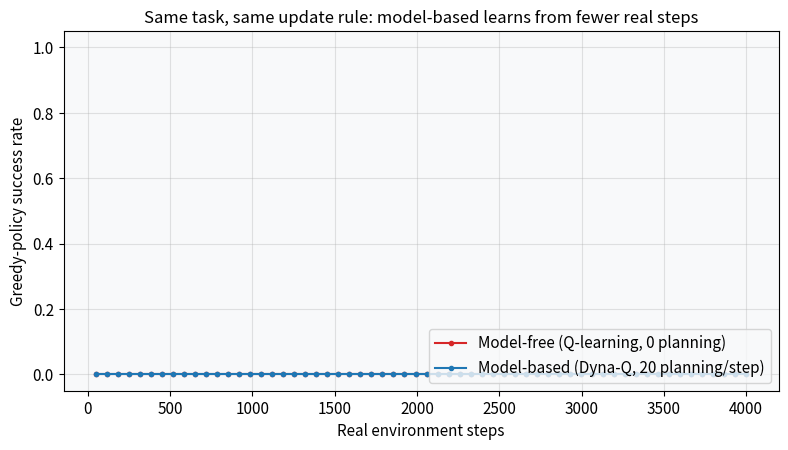
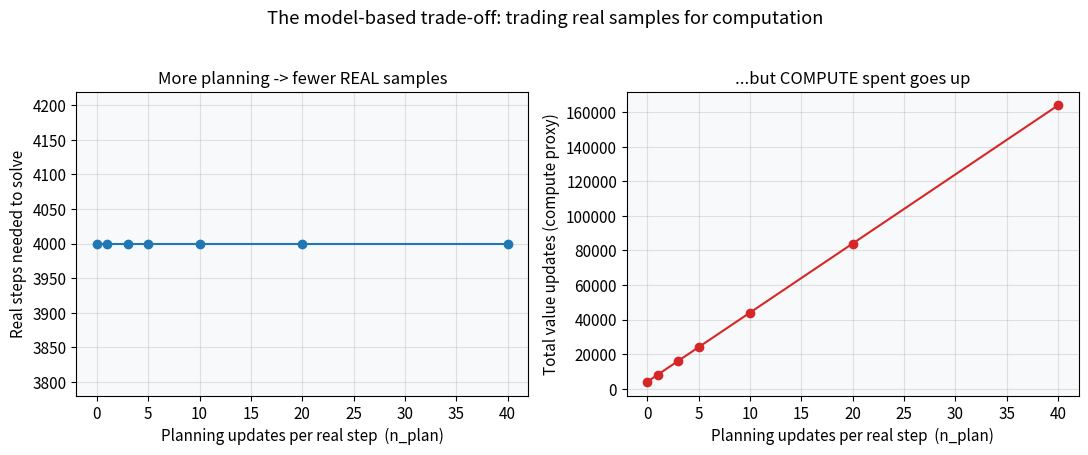
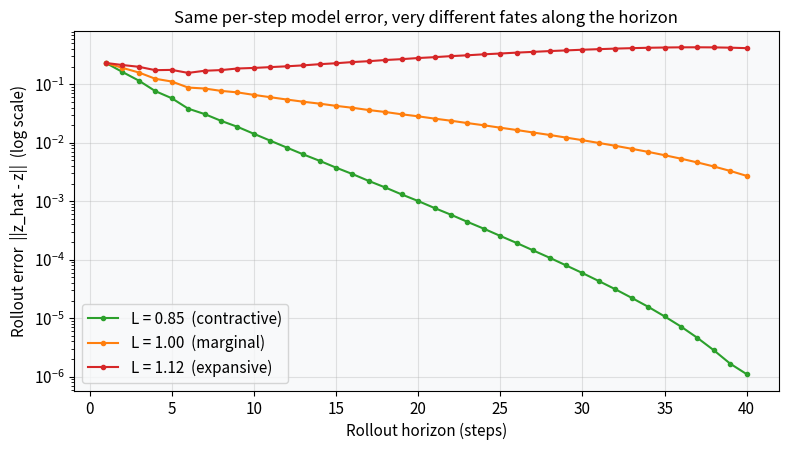
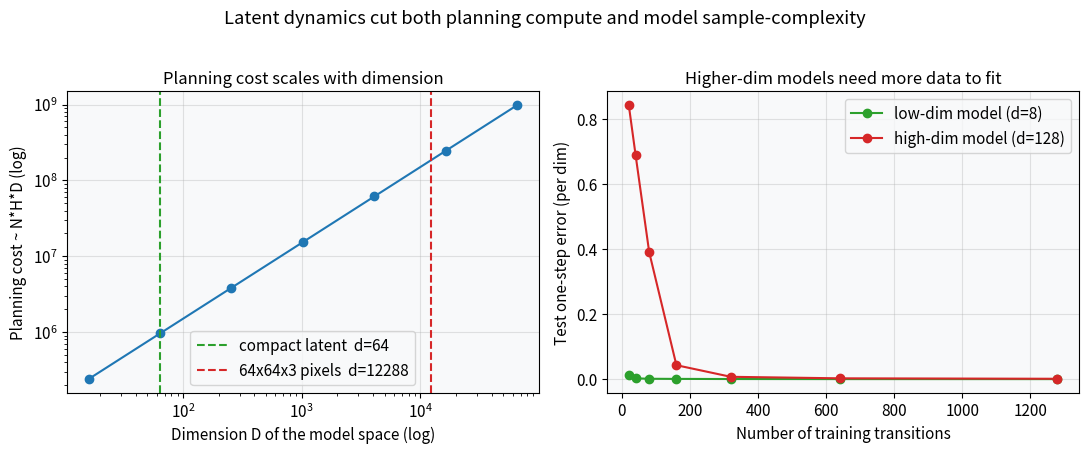

Here is the Python script that generated these plots, in order:
import numpy as np
import matplotlib.pyplot as plt
import warnings
warnings.filterwarnings('ignore')

np.random.seed(42)
plt.rcParams.update({
    'figure.dpi': 110,
    'font.size': 11,
    'axes.titlesize': 12,
    'axes.labelsize': 11,
    'figure.facecolor': 'white',
    'axes.facecolor': '#f8f9fa',
    'axes.grid': True,
    'grid.alpha': 0.35,
})
print('Setup complete.')

class GridWorld:
    # Deterministic NxN gridworld; reward +1 at goal (terminal), else 0.
    def __init__(self, n=7):
        self.n = n
        self.goal = n * n - 1            # bottom-right
        self.nS, self.nA = n * n, 4      # up, down, left, right

    def reset(self):
        self.s = 0                        # top-left
        return self.s

    def step(self, s, a):
        r, c = divmod(s, self.n)
        if a == 0: r = max(r - 1, 0)
        elif a == 1: r = min(r + 1, self.n - 1)
        elif a == 2: c = max(c - 1, 0)
        elif a == 3: c = min(c + 1, self.n - 1)
        ns = r * self.n + c
        done = (ns == self.goal)
        reward = 1.0 if done else 0.0
        return ns, reward, done


def greedy_success(env, Q, max_steps=200):
    # Run the greedy policy once; return 1 if it reaches the goal.
    s, done, steps = env.reset(), False, 0
    while not done and steps < max_steps:
        s, _, done = env.step(s, int(np.argmax(Q[s])))
        steps += 1
    return int(done)


def train(env, n_plan=0, real_steps=4000, alpha=0.5, gamma=0.95, eps=0.2, seed=0):
    # Tabular Q-learning (n_plan=0) or Dyna-Q (n_plan>0). Track success vs real steps.
    rng = np.random.default_rng(seed)
    Q = np.zeros((env.nS, env.nA))
    model = {}                            # (s,a) -> (r, s'), the learned dynamics
    seen = []
    history, checks = [], np.linspace(50, real_steps, 60).astype(int)
    s = env.reset()
    for t in range(1, real_steps + 1):
        a = rng.integers(env.nA) if rng.random() < eps else int(np.argmax(Q[s]))
        ns, r, done = env.step(s, a)
        Q[s, a] += alpha * (r + gamma * Q[ns].max() - Q[s, a])
        if (s, a) not in model:
            seen.append((s, a))
        model[(s, a)] = (r, ns)
        # planning: replay imagined transitions from the learned model
        for _ in range(n_plan):
            ps, pa = seen[rng.integers(len(seen))]
            pr, pns = model[(ps, pa)]
            Q[ps, pa] += alpha * (pr + gamma * Q[pns].max() - Q[ps, pa])
        s = env.reset() if done else ns
        if t in checks:
            sr = np.mean([greedy_success(env, Q) for _ in range(5)])
            history.append((t, sr))
    return np.array(history)


env = GridWorld(7)
hist_mf = train(env, n_plan=0,  real_steps=4000, seed=1)   # model-free
hist_mb = train(env, n_plan=20, real_steps=4000, seed=1)   # model-based (Dyna-Q)
print('Model-free  final success:', hist_mf[-1, 1])
print('Model-based final success:', hist_mb[-1, 1])

fig, ax = plt.subplots(figsize=(8, 4.6))
ax.plot(hist_mf[:, 0], hist_mf[:, 1], '-o', ms=3, color='#d62728',
        label='Model-free (Q-learning, 0 planning)')
ax.plot(hist_mb[:, 0], hist_mb[:, 1], '-o', ms=3, color='#1f77b4',
        label='Model-based (Dyna-Q, 20 planning/step)')
ax.set_xlabel('Real environment steps')
ax.set_ylabel('Greedy-policy success rate')
ax.set_title('Same task, same update rule: model-based learns from fewer real steps')
ax.set_ylim(-0.05, 1.05)
ax.legend(loc='lower right')
plt.tight_layout()
plt.show()

def steps_to_solve(history, thresh=0.95):
    # First real-step count at which success reaches >= thresh.
    for t, sr in history:
        if sr >= thresh:
            return int(t)
    return int(history[-1, 0])

plans = [0, 1, 3, 5, 10, 20, 40]
real_needed, total_updates = [], []
for npl in plans:
    h = train(env, n_plan=npl, real_steps=4000, seed=1)
    rn = steps_to_solve(h)
    real_needed.append(rn)
    total_updates.append(rn * (1 + npl))     # value updates spent up to the solve point

real_needed = np.array(real_needed)
total_updates = np.array(total_updates)
for npl, rn, tu in zip(plans, real_needed, total_updates):
    print(f'n_plan={npl:2d} | real steps to solve={rn:5d} | value updates={tu:6d}')

fig, (axL, axR) = plt.subplots(1, 2, figsize=(11, 4.4))
axL.plot(plans, real_needed, '-o', color='#1f77b4')
axL.set_xlabel('Planning updates per real step  (n_plan)')
axL.set_ylabel('Real steps needed to solve')
axL.set_title('More planning -> fewer REAL samples')

axR.plot(plans, total_updates, '-o', color='#d62728')
axR.set_xlabel('Planning updates per real step  (n_plan)')
axR.set_ylabel('Total value updates (compute proxy)')
axR.set_title('...but COMPUTE spent goes up')
fig.suptitle('The model-based trade-off: trading real samples for computation', y=1.02)
plt.tight_layout()
plt.show()

def rollout_error(spectral_radius, err_scale=0.03, H=40, d=8, seed=0):
    rng = np.random.default_rng(seed)
    # build true A with a chosen spectral radius (Lipschitz constant in 2-norm here)
    M = rng.standard_normal((d, d))
    A = M / np.max(np.abs(np.linalg.eigvals(M))) * spectral_radius
    E = rng.standard_normal((d, d)) * err_scale     # one-step model error
    Ah = A + E
    z = rng.standard_normal(d)
    zt, zh = z.copy(), z.copy()
    errs = []
    for _ in range(H):
        zt, zh = A @ zt, Ah @ zh
        errs.append(np.linalg.norm(zh - zt))
    return np.array(errs)

H = 40
err_stable   = rollout_error(0.85, H=H, seed=3)   # contractive, L<1
err_critical = rollout_error(1.00, H=H, seed=3)   # marginal
err_unstable = rollout_error(1.12, H=H, seed=3)   # expansive, L>1
print('horizon-40 error  L=0.85:', round(err_stable[-1], 3))
print('horizon-40 error  L=1.12:', round(err_unstable[-1], 3))

fig, ax = plt.subplots(figsize=(8, 4.6))
hor = np.arange(1, H + 1)
ax.plot(hor, err_stable,   '-o', ms=3, color='#2ca02c', label='L = 0.85  (contractive)')
ax.plot(hor, err_critical, '-o', ms=3, color='#ff7f0e', label='L = 1.00  (marginal)')
ax.plot(hor, err_unstable, '-o', ms=3, color='#d62728', label='L = 1.12  (expansive)')
ax.set_yscale('log')
ax.set_xlabel('Rollout horizon (steps)')
ax.set_ylabel('Rollout error  ||z_hat - z||  (log scale)')
ax.set_title('Same per-step model error, very different fates along the horizon')
ax.legend()
plt.tight_layout()
plt.show()

# (a) planning compute vs dimension
N, Hh = 1000, 15                          # candidates, horizon
dims = np.array([16, 64, 256, 1024, 4096, 16384, 65536])
plan_cost = N * Hh * dims
d_latent, d_pixel = 64, 64 * 64 * 3       # typical compact latent vs 64x64 RGB frame

# (b) model sample-complexity: fit z' = A z from noisy data in low vs high dim
def fit_error(d, n_train, n_test=500, noise=0.1, seed=0):
    rng = np.random.default_rng(seed)
    A = rng.standard_normal((d, d)) / np.sqrt(d)
    Z  = rng.standard_normal((n_train, d))
    Zn = Z @ A.T + noise * rng.standard_normal((n_train, d))
    Ah, *_ = np.linalg.lstsq(Z, Zn, rcond=None)          # least-squares estimate of A
    Zt = rng.standard_normal((n_test, d))
    pred, true = Zt @ Ah, Zt @ A.T
    return np.mean(np.linalg.norm(pred - true, axis=1) ** 2) / d

n_grid = np.array([20, 40, 80, 160, 320, 640, 1280])
err_low  = [fit_error(8,   n, seed=2) for n in n_grid]
err_high = [fit_error(128, n, seed=2) for n in n_grid]
print('planning cost  latent(d=64):  {:.2e}'.format(N * Hh * d_latent))
print('planning cost  pixel(64x64x3):{:.2e}'.format(N * Hh * d_pixel))

fig, (axL, axR) = plt.subplots(1, 2, figsize=(11, 4.4))
axL.loglog(dims, plan_cost, '-o', color='#1f77b4')
axL.axvline(d_latent, color='#2ca02c', ls='--', label=f'compact latent  d={d_latent}')
axL.axvline(d_pixel,  color='#d62728', ls='--', label=f'64x64x3 pixels  d={d_pixel}')
axL.set_xlabel('Dimension D of the model space (log)')
axL.set_ylabel('Planning cost ~ N*H*D (log)')
axL.set_title('Planning cost scales with dimension')
axL.legend()

axR.plot(n_grid, err_low,  '-o', color='#2ca02c', label='low-dim model (d=8)')
axR.plot(n_grid, err_high, '-o', color='#d62728', label='high-dim model (d=128)')
axR.set_xlabel('Number of training transitions')
axR.set_ylabel('Test one-step error (per dim)')
axR.set_title('Higher-dim models need more data to fit')
axR.legend()
fig.suptitle('Latent dynamics cut both planning compute and model sample-complexity', y=1.02)
plt.tight_layout()
plt.show()
